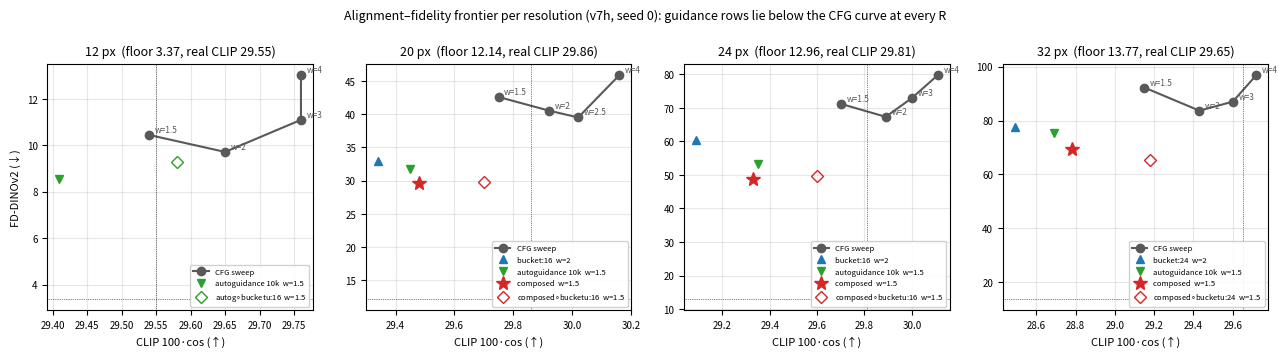

The matplotlib source for this figure: (Note: this script raises an exception after producing the figure.)
"""FD-DINOv2 vs CLIP alignment at 12 / 20 / 24 / 32 px (v7h, seed 0, matched protocol): the CFG weight sweep traces the
frontier at each resolution, the reference-guidance rows sit below it; composed∘bucketu (unconditional-text wrong-bucket
reference) recovers alignment at ~unchanged FD.  Numbers from experiment_log 09-08 §10:10 / §11:45 / §12:25 (diag_review2-6)
and the CLIP table in paper_outline (g).  Output: paper_assets/fig_pareto_allR.png"""
import matplotlib

matplotlib.use("Agg")
import matplotlib.pyplot as plt

# R -> dict(CFG={w:(FD,CLIP)}, rows={name:(FD,CLIP)}, real=(FD_floor, CLIP_real))
D = {
    12: dict(CFG={1.5: (10.44, 29.54), 2: (9.71, 29.65), 3: (11.09, 29.76), 4: (13.02, 29.76)},
             rows={"autoguidance 10k  w=1.5": (8.54, 29.41), "autog$\\circ$bucketu:16  w=1.5": (9.28, 29.58)},
             real=(3.37, 29.55)),
    20: dict(CFG={1.5: (42.61, 29.75), 2: (40.57, 29.92), 2.5: (39.53, 30.02), 4: (45.92, 30.16)},
             rows={"bucket:16  w=2": (32.89, 29.34), "autoguidance 10k  w=1.5": (31.78, 29.45),
                   "composed  w=1.5": (29.66, 29.48), "composed$\\circ$bucketu:16  w=1.5": (29.81, 29.70)},
             real=(12.14, 29.86)),
    24: dict(CFG={1.5: (71.22, 29.70), 2: (67.34, 29.89), 3: (72.93, 30.00), 4: (79.80, 30.11)},
             rows={"bucket:16  w=2": (60.41, 29.09), "autoguidance 10k  w=1.5": (53.36, 29.35),
                   "composed  w=1.5": (48.70, 29.33), "composed$\\circ$bucketu:16  w=1.5": (49.78, 29.60)},
             real=(12.96, 29.81)),
    32: dict(CFG={1.5: (92.21, 29.15), 2: (83.65, 29.43), 3: (86.99, 29.60), 4: (96.85, 29.72)},
             rows={"bucket:24  w=2": (77.45, 28.49), "autoguidance 10k  w=1.5": (75.23, 28.69),
                   "composed  w=1.5": (69.27, 28.78), "composed$\\circ$bucketu:24  w=1.5": (65.27, 29.18)},
             real=(13.77, 29.65)),
}
MK = [("composed$", ("D", "tab:red")), ("autog$", ("D", "tab:green")), ("bucket:", ("^", "tab:blue")),
      ("autoguidance", ("v", "tab:green")), ("composed  ", ("*", "tab:red"))]  # ordered: the bucketu rows first

fig, axes = plt.subplots(1, 4, figsize=(13, 3.6))
for ax, (R, d) in zip(axes, sorted(D.items())):
    ws = sorted(d["CFG"])
    ax.plot([d["CFG"][w][1] for w in ws], [d["CFG"][w][0] for w in ws], "-o", color="0.35", label="CFG sweep")
    for w in ws:
        ax.annotate(f"w={w:g}", d["CFG"][w][::-1], textcoords="offset points", xytext=(4, 2), fontsize=6, color="0.35")
    for k, (fd, cl) in d["rows"].items():
        m, c = next(v for p, v in MK if p in k)
        ax.plot([cl], [fd], m, color=c, ms=10 if m == "*" else 6, mfc=c if m != "D" else "none", label=k)
    ax.axvline(d["real"][1], color="k", lw=0.5, ls=":")
    ax.axhline(d["real"][0], color="k", lw=0.5, ls=":")
    ax.set_title(f"{R} px  (floor {d['real'][0]:.2f}, real CLIP {d['real'][1]:.2f})", fontsize=9)
    ax.set_xlabel("CLIP 100·cos (↑)", fontsize=8)
    ax.grid(alpha=0.3)
    ax.tick_params(labelsize=7)
    ax.legend(fontsize=5.5, loc="lower right", framealpha=0.9)
axes[0].set_ylabel("FD-DINOv2 (↓)", fontsize=8)
fig.suptitle("Alignment–fidelity frontier per resolution (v7h, seed 0): guidance rows lie below the CFG curve at every R", fontsize=9)
fig.tight_layout()
fig.savefig("paper_assets/fig_pareto_allR.png", dpi=200)
print("wrote paper_assets/fig_pareto_allR.png")
